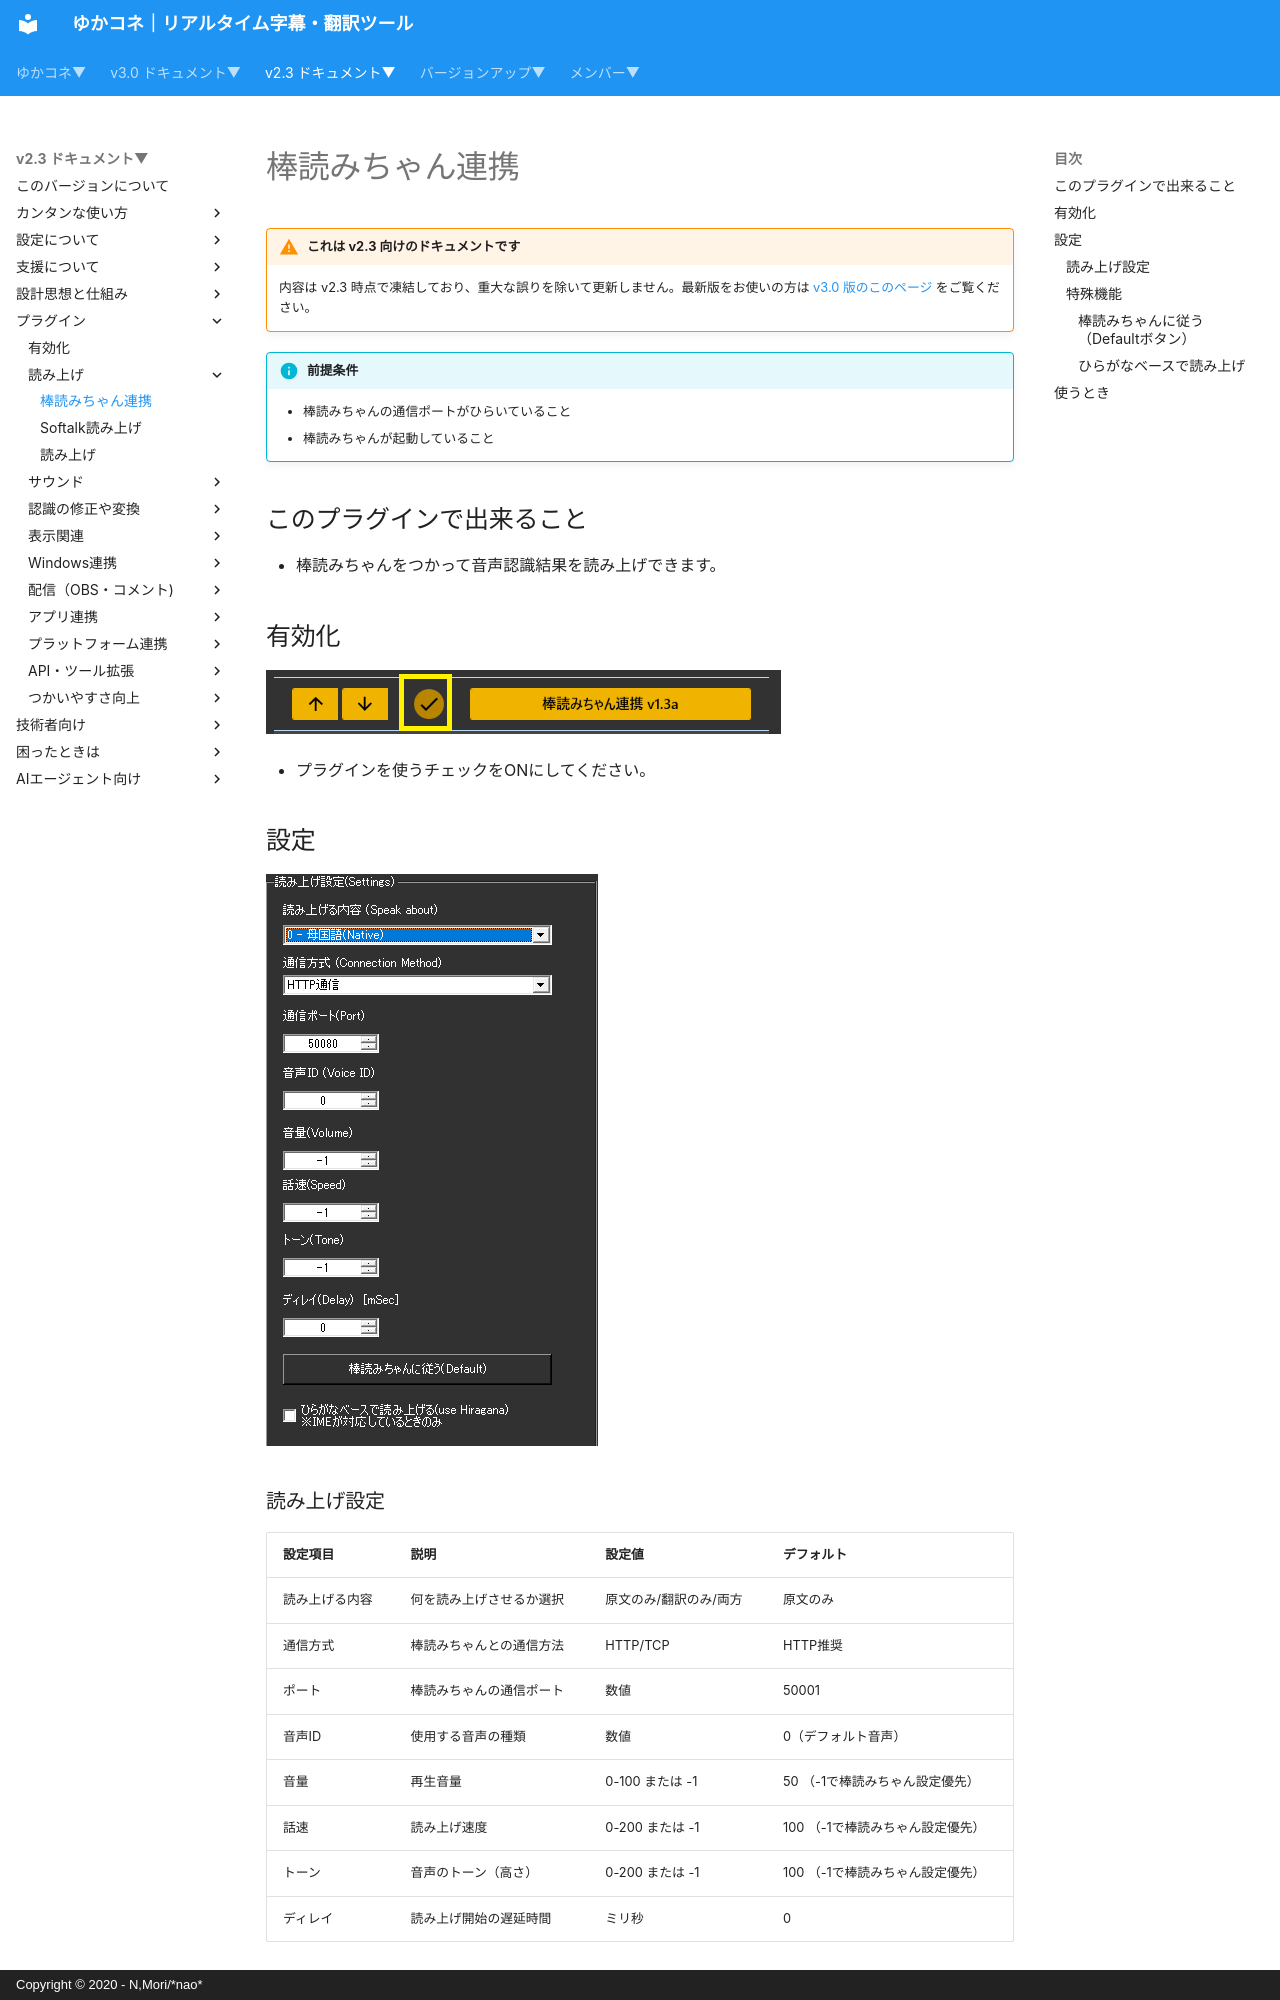

repository: nmori/yncneo-Docs-Src · page: v2.3/plugin/plugin_bouyomi/index.html · generator: mkdocs · copyright: Copyright © 2020 - N,Mori/*nao*

<!-- version-banner -->
!!! warning "これは v2.3 向けのドキュメントです"
    内容は v2.3 時点で凍結しており、重大な誤りを除いて更新しません。最新版をお使いの方は [v3.0 版のこのページ](../../v3.0/plugin/plugin_bouyomi.md) をご覧ください。

!!! Info "前提条件"
    * 棒読みちゃんの通信ポートがひらいていること
    * 棒読みちゃんが起動していること

## このプラグインで出来ること

* 棒読みちゃんをつかって音声認識結果を読み上げできます。

##　有効化

![棒読み](images/plugin_bouyomi_p1.png)

* プラグインを使うチェックをONにしてください。

## 設定

![棒読み](images/plugin_bouyomi_p2.png)

### 読み上げ設定

|設定項目|説明|設定値|デフォルト|
|:--|:---|:---|:---|
|読み上げる内容|何を読み上げさせるか選択|原文のみ/翻訳のみ/両方|原文のみ|
|通信方式|棒読みちゃんとの通信方法|HTTP/TCP|HTTP推奨|
|ポート|棒読みちゃんの通信ポート|数値|50001|
|音声ID|使用する音声の種類|数値|0（デフォルト音声）|
|音量|再生音量|0-100 または -1|50 （-1で棒読みちゃん設定優先）|
|話速|読み上げ速度|0-200 または -1|100 （-1で棒読みちゃん設定優先）|
|トーン|音声のトーン（高さ）|0-200 または -1|100 （-1で棒読みちゃん設定優先）|
|ディレイ|読み上げ開始の遅延時間|ミリ秒|0|

### 特殊機能
